Image classification data set "dataset_real" (pedrobicas/oceanmind-acv-computer-vision on GitHub). Class labels (5): algas, anomalia termica, nuvens, normal ocean, tempestade.

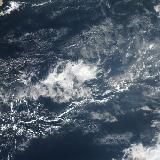
Label: nuvens

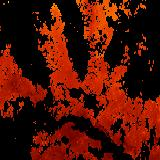
Label: anomalia termica

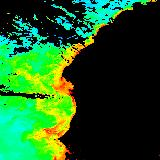
Label: algas

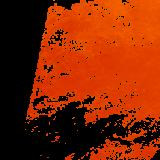
Label: anomalia termica

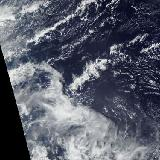
Label: tempestade

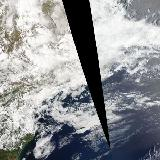
Label: nuvens
